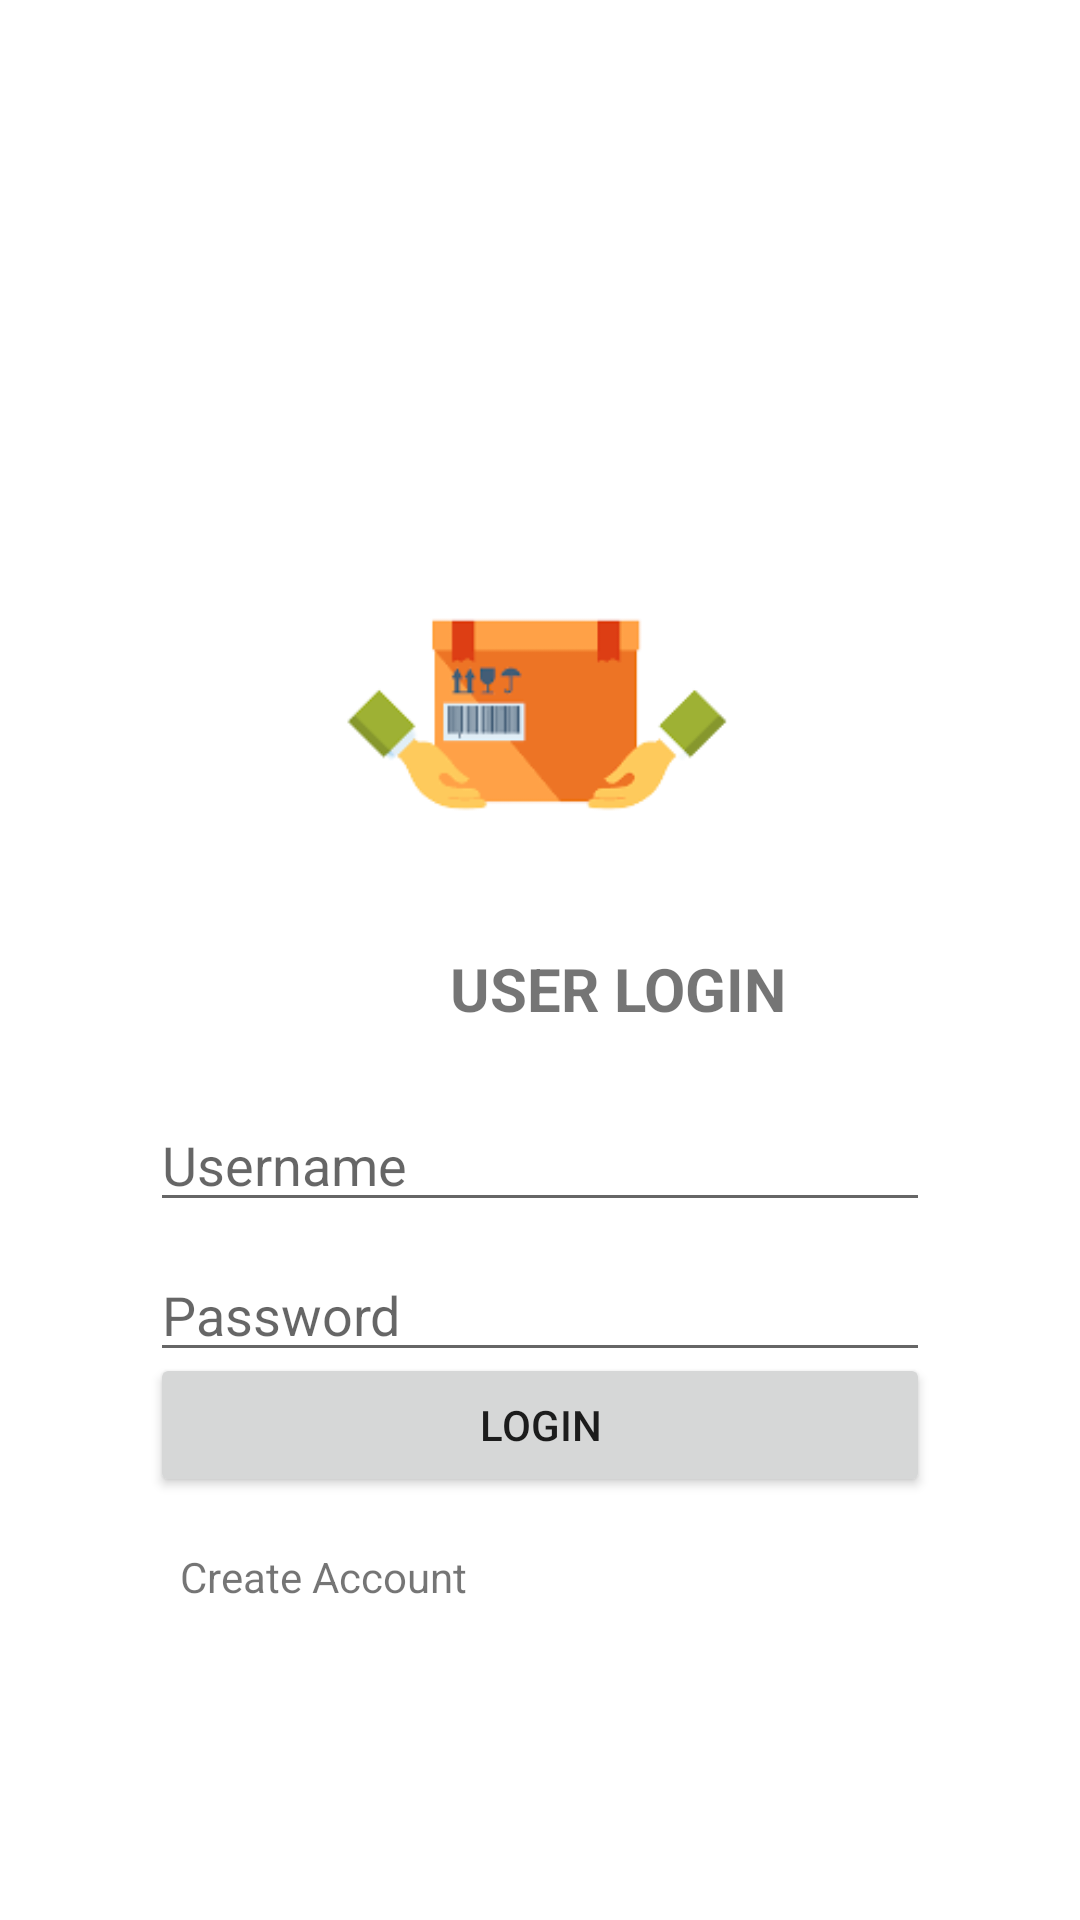

Produce the Android XML layout that renders to this screen, including the resource entries it uses.
<!-- AndroidManifest.xml: application theme Theme.MyIventaris -->
<!-- res/layout/activity_login.xml -->
<?xml version="1.0" encoding="utf-8"?>

<RelativeLayout
    xmlns:android="http://schemas.android.com/apk/res/android"
    xmlns:tools="http://schemas.android.com/tools"
    android:layout_width="match_parent"
    android:layout_height="match_parent"
    android:paddingBottom="@dimen/activity_vertical_margin"
    android:paddingLeft="@dimen/activity_horizontal_margin"
    android:paddingRight="@dimen/activity_horizontal_margin"
    android:paddingTop="@dimen/activity_vertical_margin"
    tools:context=".LoginActivity">

    <ImageView
        android:layout_width="wrap_content"
        android:layout_height="340dp"
        android:layout_alignParentEnd="true"
        android:layout_margin="50dp"
        android:layout_marginStart="30dp"
        android:layout_marginLeft="30dp"
        android:layout_marginTop="30dp"
        android:layout_marginEnd="30dp"
        android:layout_marginRight="30dp"
        android:layout_marginBottom="30dp"
        android:src="@drawable/logo"/>

    <TextView
        android:layout_width="wrap_content"
        android:layout_height="wrap_content"
        android:text="USER LOGIN"
        android:layout_alignParentLeft="true"
        android:layout_alignParentTop="true"
        android:layout_marginTop="300dp"
        android:layout_marginLeft="100dp"
        android:textStyle="bold"
        android:textSize="20sp"/>
    <EditText
        android:id="@+id/txUsername"
        android:layout_width="match_parent"
        android:layout_height="wrap_content"
        android:layout_marginTop="350dp"
        android:layout_marginBottom="10dp"
        android:hint="Username"
        android:inputType="textPersonName"/>

    <EditText
        android:id="@+id/txPassword"
        android:layout_width="match_parent"
        android:layout_height="wrap_content"
        android:layout_marginTop="400dp"
        android:layout_marginBottom="10dp"
        android:hint="Password"
        android:inputType="textPassword" />

    <Button
        android:id="@+id/btnLogin"
        android:layout_width="match_parent"
        android:layout_height="wrap_content"
        android:layout_alignParentBottom="true"
        android:layout_marginBottom="125dp"
        android:text="Login"/>

    <TextView
        android:id="@+id/tvCreateAccount"
        android:layout_width="wrap_content"
        android:layout_height="wrap_content"
        android:layout_marginTop="500dp"
        android:layout_marginLeft="10dp"
        android:layout_marginBottom="30dp"
        android:text="Create Account" />
</RelativeLayout>
<!-- resources referenced by this layout -->
<resources>
  <dimen name="activity_horizontal_margin">50dp</dimen>
  <dimen name="activity_vertical_margin">16dp</dimen>
  <!-- drawable logo: png bitmap (drawable, 6814 bytes) -->
  <style name="Theme.MyIventaris" parent="Theme.MaterialComponents.Light.NoActionBar">
          
          <item name="colorPrimary">@color/colorPrimary</item>
          <item name="colorPrimaryDark">@color/colorPrimaryDark</item>
          <item name="colorAccent">@color/colorAccent</item>
      </style>
  <color name="colorPrimary">#8B4513</color>
  <color name="colorPrimaryDark">#A0522D</color>
  <color name="colorAccent">#0000</color>
</resources>
